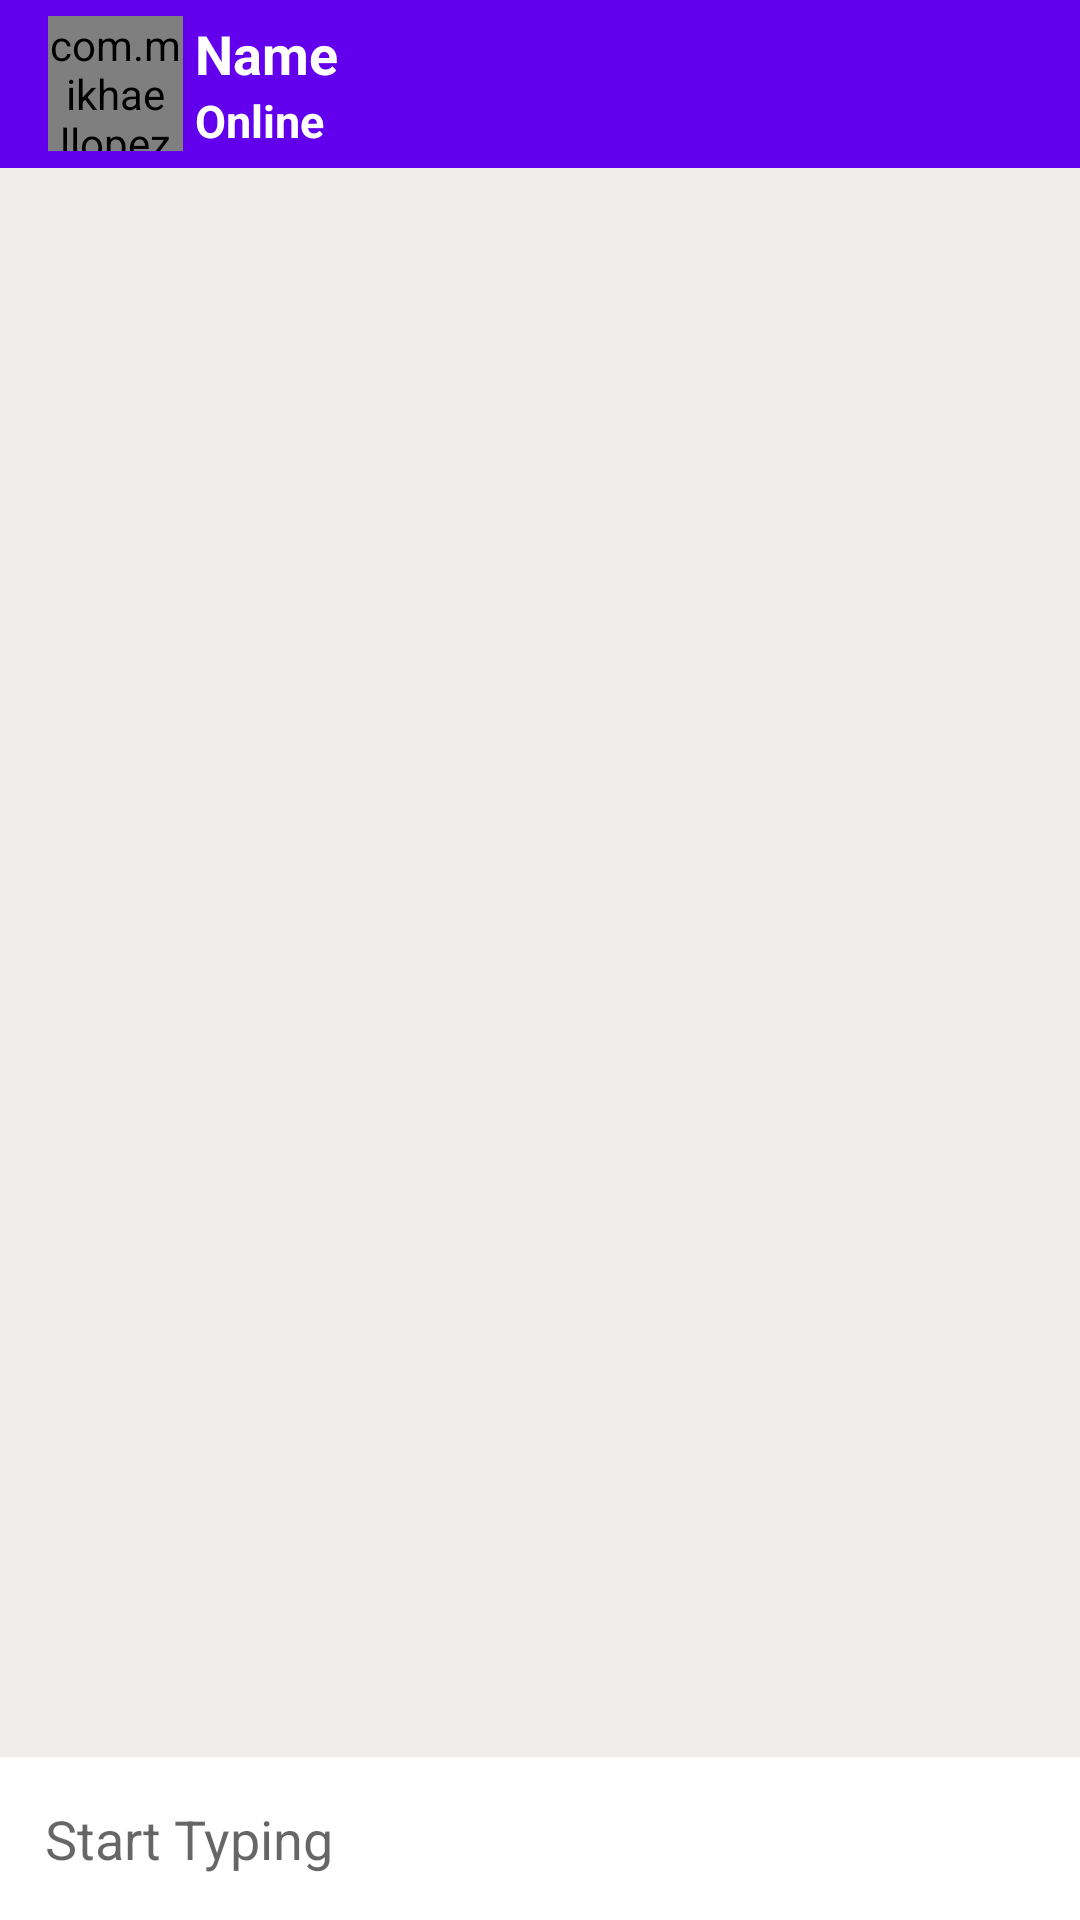

Produce the Android XML layout that renders to this screen, including the resource entries it uses.
<!-- AndroidManifest.xml: activity theme AppThemeNo -->
<!-- res/layout/activity_chat.xml -->
<?xml version="1.0" encoding="utf-8"?>
<RelativeLayout xmlns:android="http://schemas.android.com/apk/res/android"
    xmlns:app="http://schemas.android.com/apk/res-auto"
    xmlns:tools="http://schemas.android.com/tools"
    android:layout_width="match_parent"
    android:layout_height="match_parent"
    android:background="#F1EDED"
    tools:context=".ChatActivity">

    <androidx.appcompat.widget.Toolbar
        android:id="@+id/toolbar"
        android:layout_width="match_parent"
        android:layout_height="?attr/actionBarSize"
        android:background="@color/design_default_color_primary"
        android:theme="@style/ThemeOverlay.AppCompat.Dark.ActionBar">





        <com.mikhaellopez.circularimageview.CircularImageView
            android:id="@+id/profileIv"
            android:layout_width="45dp"
            android:layout_height="45dp"
            android:scaleType="centerCrop"
            android:src="@drawable/ic_default_messeage"
            app:civ_border="false"
         />

        <LinearLayout
            android:layout_width="match_parent"
            android:layout_height="wrap_content"
            android:orientation="vertical"
            android:layout_marginStart="20dp"
            android:layout_marginLeft="20dp"
            android:gravity="center">
            <TextView
                android:id="@+id/nameTv"
                android:layout_width="match_parent"
                android:layout_height="wrap_content"
                android:text="Name"
                android:textColor="@color/white"
                android:textSize="18sp"
                android:textStyle="bold"/>

            <TextView
                android:id="@+id/userStatusTv"
                android:layout_width="fill_parent"
                android:layout_height="wrap_content"
                android:text="Online"
                android:maxLines="1"
                android:textColor="@color/white"
                android:textSize="15sp"
                android:textStyle="bold"/>

        </LinearLayout>


    </androidx.appcompat.widget.Toolbar>

    <androidx.recyclerview.widget.RecyclerView
        android:id="@+id/chat_recycleView"
        android:layout_width="match_parent"
        android:layout_height="match_parent"
        android:layout_above="@id/chatLayout"
        android:layout_below="@+id/toolbar"

 />


    <LinearLayout
        android:id="@+id/chatLayout"
        android:layout_width="match_parent"
        android:layout_height="wrap_content"
        android:layout_alignParentBottom="true"
        android:gravity="center"
        android:orientation="horizontal"
        android:background="@color/white">

        <EditText
            android:id="@+id/messageET"
            android:layout_width="match_parent"
            android:layout_weight="1"
            android:layout_height="wrap_content"
            android:hint="Start Typing"
            android:inputType="textCapSentences|textImeMultiLine"
            android:padding="15dp"
            android:background="@null"/>

        <ImageButton
            android:id="@+id/sendBtn"
            android:layout_width="40dp"
            android:layout_height="40dp"
            app:srcCompat="@drawable/ic_send"
            android:background="@null"/>



    </LinearLayout>

</RelativeLayout>
<!-- resources referenced by this layout -->
<resources>
  <!-- drawable ic_send (drawable-anydpi) -->
  <vector xmlns:android="http://schemas.android.com/apk/res/android"
      android:width="24dp"
      android:height="24dp"
      android:viewportWidth="24"
      android:viewportHeight="24"
      android:tint="#2954D2"
      android:alpha="0.8"
      android:autoMirrored="true">
    <path
        android:fillColor="@android:color/white"
        android:pathData="M2.01,21L23,12 2.01,3 2,10l15,2 -15,2z"/>
  </vector>
  <style name="AppThemeNo" parent="Theme.AppCompat.Light.NoActionBar">
          <item name="colorPrimary">@color/purple_500</item>
          <item name="colorPrimaryVariant">@color/purple_700</item>
          <item name="colorOnPrimary">@color/white</item>
      </style>
  <!-- not gathered from this repository: default colours our renderer supplied (Android Studio template values) -->
  <color name="purple_500">#FF6200EE</color>
  <color name="purple_700">#FF3700B3</color>
  <color name="white">#FFFFFFFF</color>
</resources>
